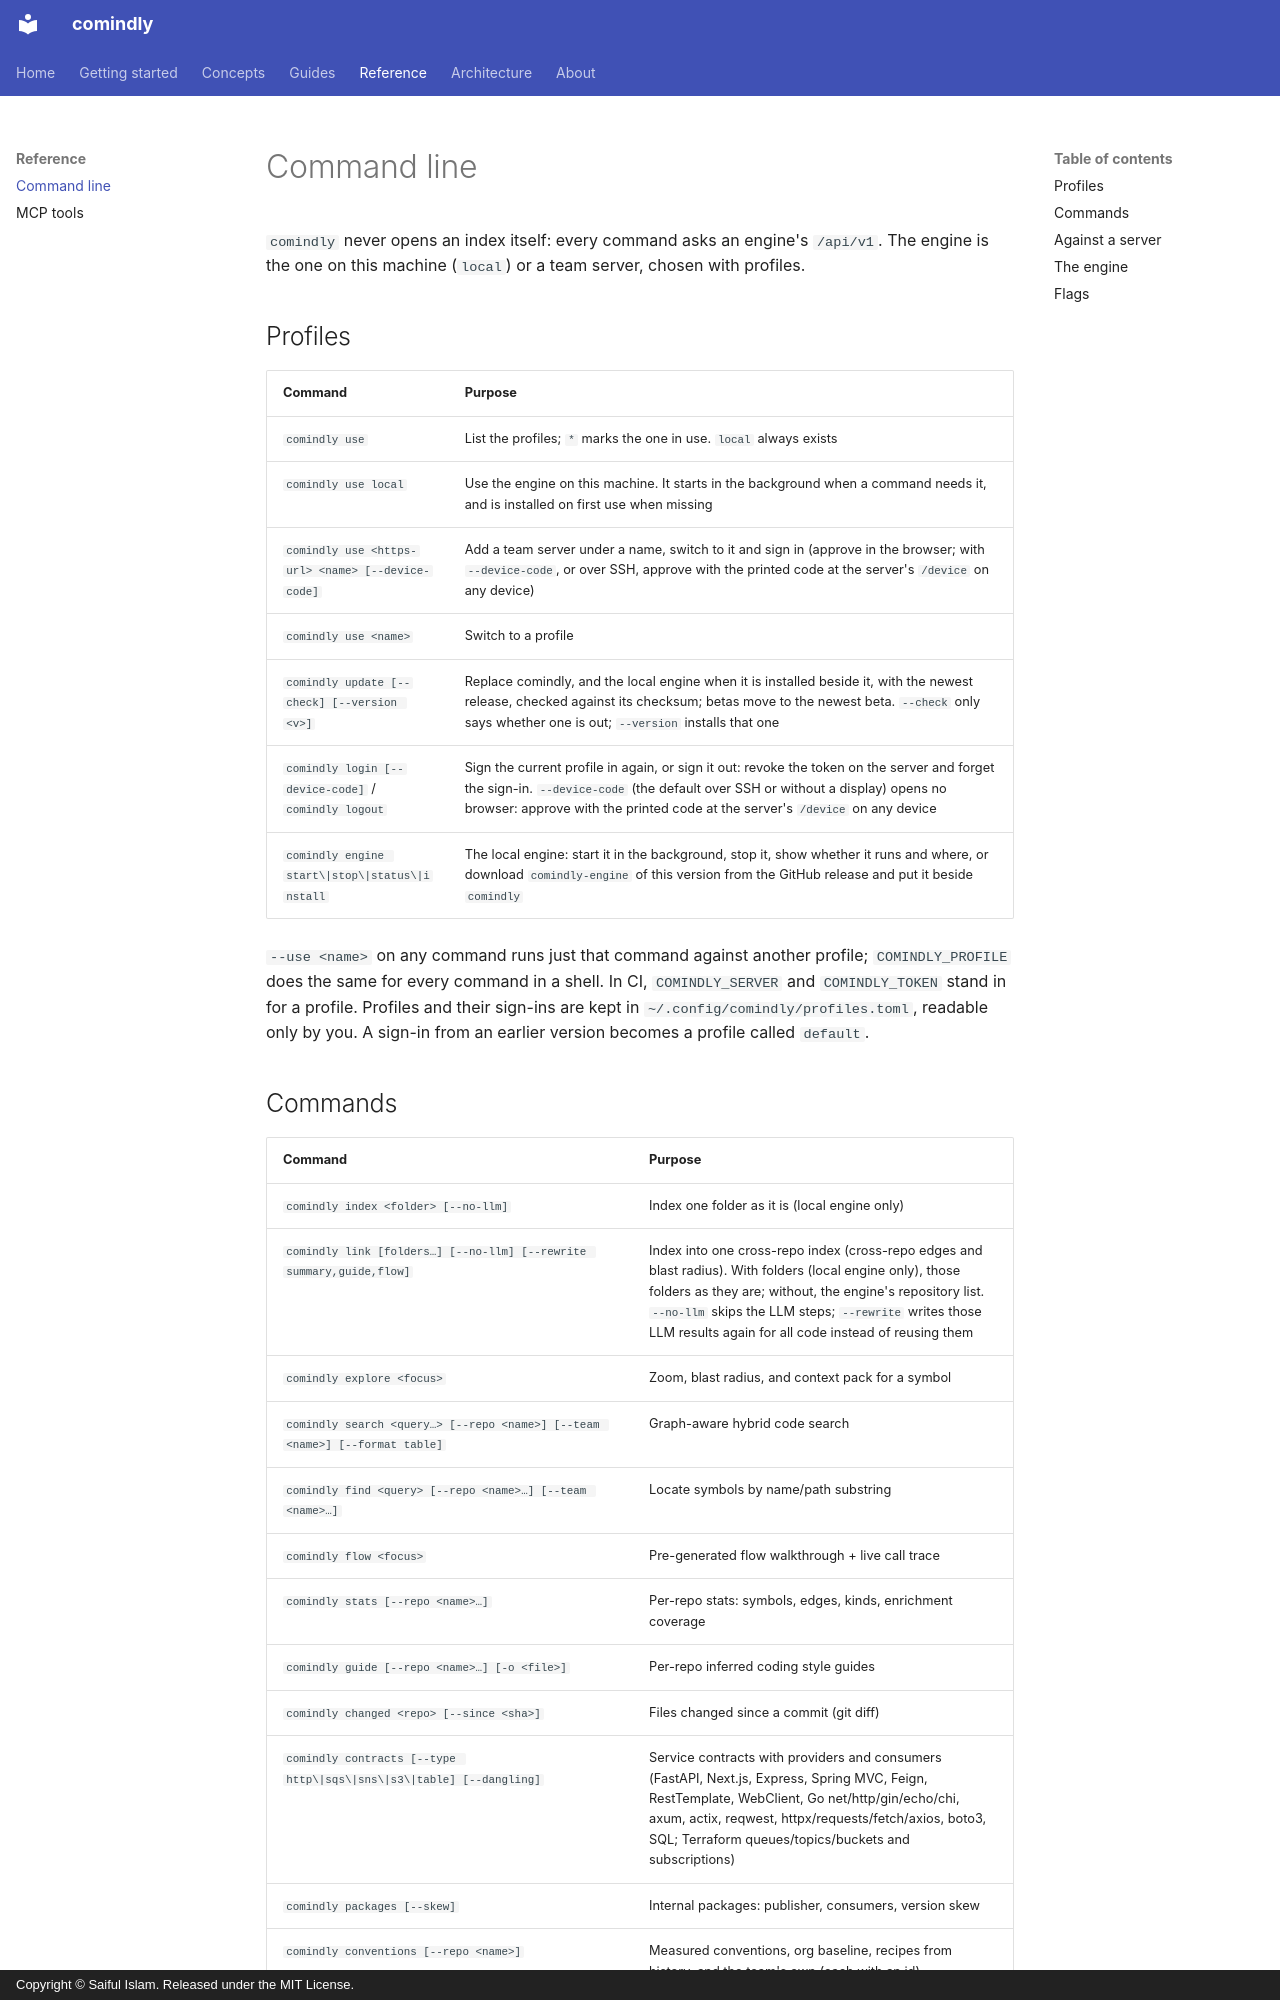

repository: sayef/comindly · page: reference/cli/index.html · generator: mkdocs · copyright: Copyright © Saiful Islam. Released under the MIT License.

# Command line

`comindly` never opens an index itself: every command asks an engine's `/api/v1`. The engine is the
one on this machine (`local`) or a team server, chosen with profiles.

## Profiles

| Command | Purpose |
|---|---|
| `comindly use` | List the profiles; `*` marks the one in use. `local` always exists |
| `comindly use local` | Use the engine on this machine. It starts in the background when a command needs it, and is installed on first use when missing |
| `comindly use <https-url> <name> [--device-code]` | Add a team server under a name, switch to it and sign in (approve in the browser; with `--device-code`, or over SSH, approve with the printed code at the server's `/device` on any device) |
| `comindly use <name>` | Switch to a profile |
| `comindly update [--check] [--version <v>]` | Replace comindly, and the local engine when it is installed beside it, with the newest release, checked against its checksum; betas move to the newest beta. `--check` only says whether one is out; `--version` installs that one |
| `comindly login [--device-code]` / `comindly logout` | Sign the current profile in again, or sign it out: revoke the token on the server and forget the sign-in. `--device-code` (the default over SSH or without a display) opens no browser: approve with the printed code at the server's `/device` on any device |
| `comindly engine start\|stop\|status\|install` | The local engine: start it in the background, stop it, show whether it runs and where, or download `comindly-engine` of this version from the GitHub release and put it beside `comindly` |

`--use <name>` on any command runs just that command against another profile; `COMINDLY_PROFILE` does
the same for every command in a shell. In CI, `COMINDLY_SERVER` and `COMINDLY_TOKEN` stand in for a
profile. Profiles and their sign-ins are kept in `~/.config/comindly/profiles.toml`, readable only by
you. A sign-in from an earlier version becomes a profile called `default`.
